Dataset: hospital_1 (GitHub, fahadjamil567/Gastric_Cancer-Model). Classes: ADI, DEB, LYM, MUC, MUS, NOR, STR, TUM.

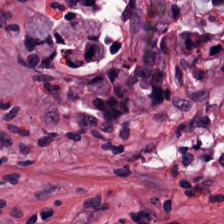
Label: STR

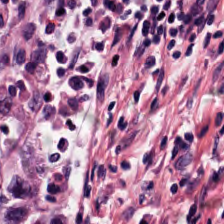
Label: LYM

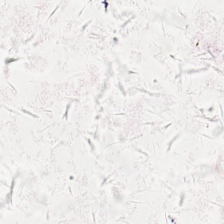
Label: MUC

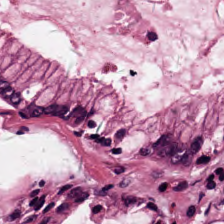
Label: NOR

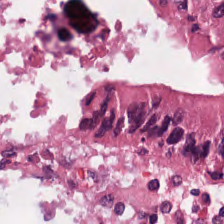
Label: DEB

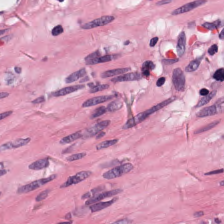
Label: MUS
